Run: headless pygame with SDL's dummy video driver; simulated clock (each Clock.tick advances the game by its frame time, no real sleeping); random seed 0; keys injected as events and as key.get_pressed() state; no mouse input.
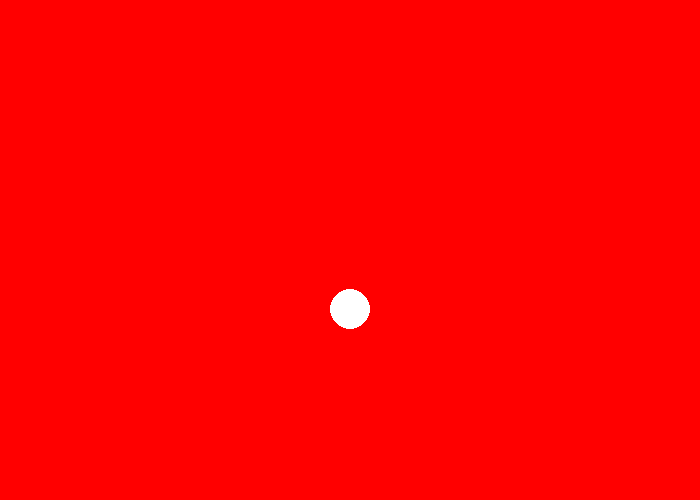
Frame 1 of 4 · flips 1–60 · no input
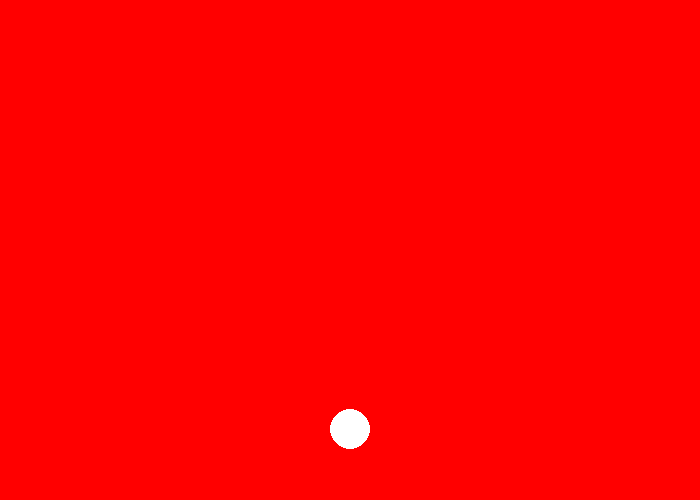
Frame 2 of 4 · flips 61–180 · tapped SPACE, RETURN · held RIGHT (→), D
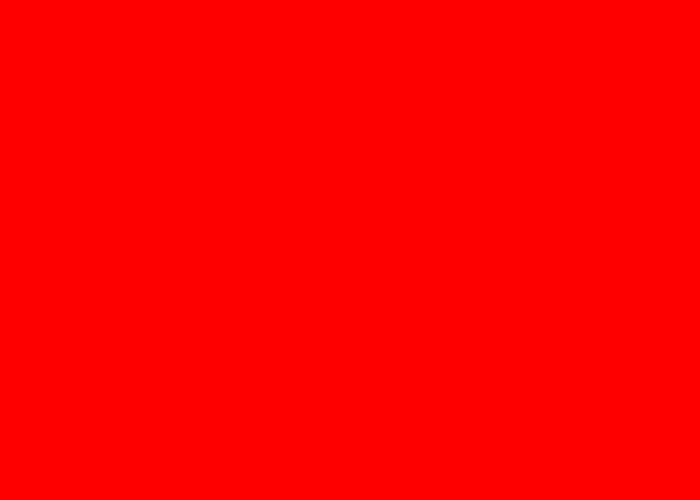
Frame 3 of 4 · flips 181–300 · held DOWN (↓), S
Frame 4 of 4 · flips 301–420 · held LEFT (←), A, UP (↑), W · screen unchanged from frame 3, image omitted

The pygame program that drew these frames:

"""
 Pygame 模板程式
 
"""
# 匯入pygame模組
import pygame

# 定義一些會用到的顏色
# 常數使用大寫
BLACK    = (   0,   0,   0)
WHITE    = ( 255, 255, 255)
GREEN    = (   0, 255,   0)
RED      = ( 255,   0,   0)

# 初始化pygame
pygame.init()

# 創造一個pygame視窗並設定大小及標題
size = (700, 500)
screen = pygame.display.set_mode(size)

pygame.display.set_caption("我的遊戲")

# 設定一個開關供迴圈使用
done = False

# 創造一個clock控制畫面更新速度
clock = pygame.time.Clock()
x = 350
y = 250
# -------- 主要的程式迴圈 -----------
while not done:
    # --- 事件迴圈 event loop
    for event in pygame.event.get(): # 從事件list中抓取事件
        if event.type == pygame.QUIT: # 當使用者按下結束
            done = True # 將done變數設為True-->while迴圈將會結束

    # --- 程式的運算與邏輯
    

    # --- 繪圖的程式碼
    #       先將畫面塗滿底色(將原有畫面清掉)
    #       繪圖的程式要寫在這行後面，不然會被這行清掉
    screen.fill(RED)
    
    pygame.draw.circle(screen, WHITE, (x,y), 20)
    y += 1
    
    # --- 更新畫面
    pygame.display.flip()

    # --- 每秒鐘60個frame
    clock.tick(60)

# 關閉式窗並離開程式
pygame.quit()
exit()
